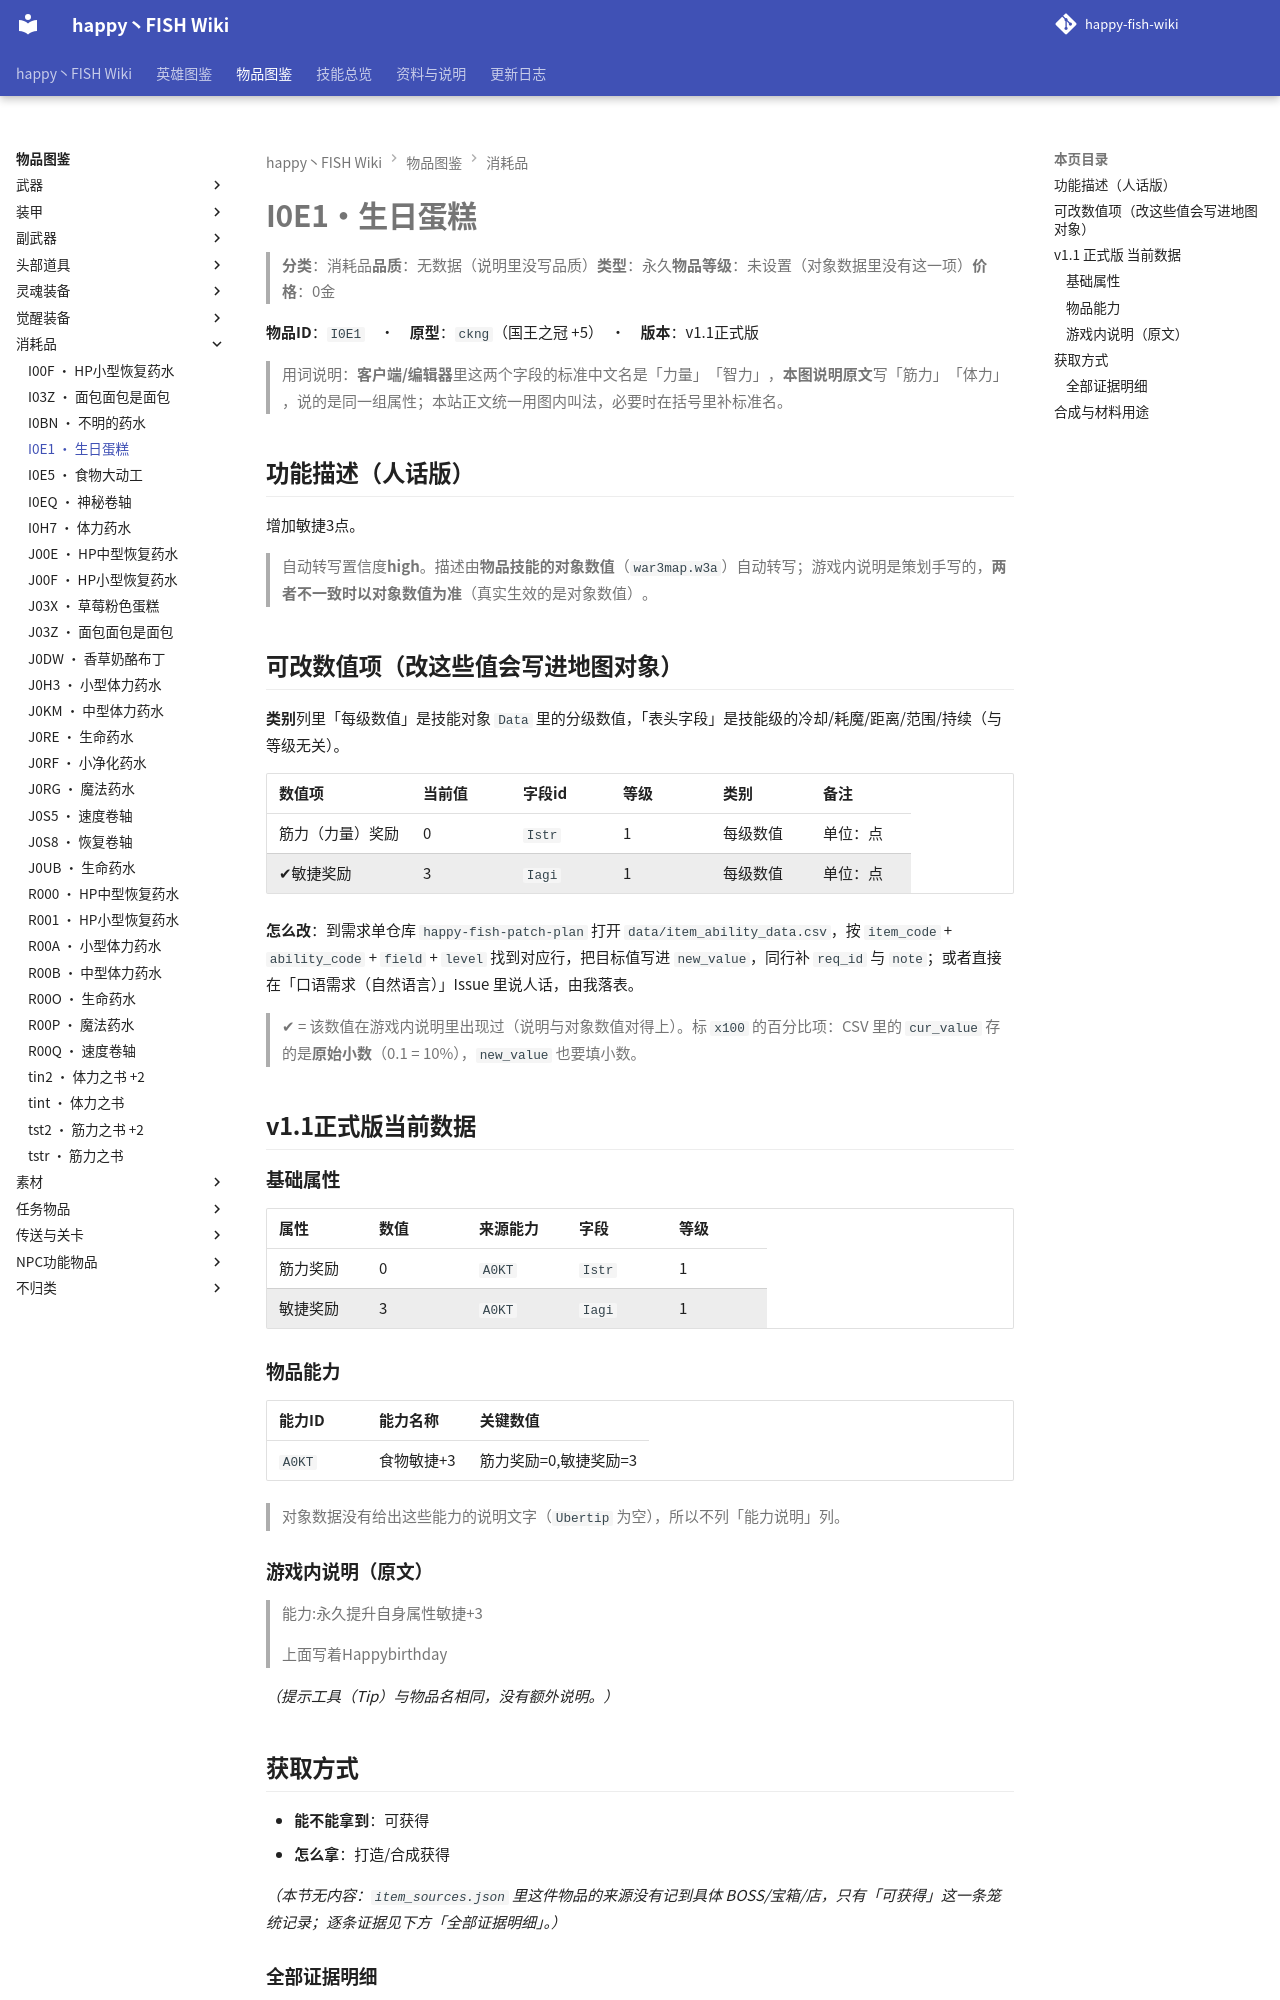

repository: slasher233/happy-fish-sao-wiki · page: items/消耗品/I0E1_生日蛋糕/index.html · generator: mkdocs

# I0E1 · 生日蛋糕

> **分类**：消耗品　**品质**：无数据（说明里没写品质）　**类型**：永久　**物品等级**：未设置（对象数据里没有这一项）　**价格**：0 金

**物品 ID**：`I0E1`　·　**原型**：`ckng`（国王之冠 +5）　·　**版本**：v1.1 正式版

> 用词说明：**客户端/编辑器**里这两个字段的标准中文名是「力量」「智力」，**本图说明原文**写「筋力」「体力」，说的是同一组属性；本站正文统一用图内叫法，必要时在括号里补标准名。

## 功能描述（人话版）

增加敏捷 3 点。

> 自动转写置信度 **high**。
> 描述由**物品技能的对象数值**（`war3map.w3a`）自动转写；游戏内说明是策划手写的，**两者不一致时以对象数值为准**（真实生效的是对象数值）。

## 可改数值项（改这些值会写进地图对象）

**类别**列里「每级数值」是技能对象 `Data` 里的分级数值，「表头字段」是技能级的冷却/耗魔/距离/范围/持续（与等级无关）。

| 数值项 | 当前值 | 字段 id | 等级 | 类别 | 备注 |
| --- | --- | --- | --- | --- | --- |
| 筋力（力量）奖励 | 0 | `Istr` | 1 | 每级数值 | 单位：点 |
| ✔ 敏捷奖励 | 3 | `Iagi` | 1 | 每级数值 | 单位：点 |


**怎么改**：到需求单仓库 `happy-fish-patch-plan` 打开 `data/item_ability_data.csv`，按 `item_code` + `ability_code` + `field` + `level` 找到对应行，把目标值写进 `new_value`，同行补 `req_id` 与 `note`；或者直接在「口语需求（自然语言）」Issue 里说人话，由我落表。

> ✔ = 该数值在游戏内说明里出现过（说明与对象数值对得上）。标 `x100` 的百分比项：CSV 里的 `cur_value` 存的是**原始小数**（0.1 = 10%），`new_value` 也要填小数。

## v1.1 正式版 当前数据

### 基础属性

| 属性 | 数值 | 来源能力 | 字段 | 等级 |
| --- | --- | --- | --- | --- |
| 筋力奖励 | 0 | `A0KT` | `Istr` | 1 |
| 敏捷奖励 | 3 | `A0KT` | `Iagi` | 1 |

### 物品能力

| 能力 ID | 能力名称 | 关键数值 |
| --- | --- | --- |
| `A0KT` | 食物敏捷+3 | 筋力奖励=0, 敏捷奖励=3 |


> 对象数据没有给出这些能力的说明文字（`Ubertip` 为空），所以不列「能力说明」列。

### 游戏内说明（原文）

> 能力:永久提升自身属性敏捷+3
>
>
> 上面写着Happy birthday

_（提示工具（Tip）与物品名相同，没有额外说明。）_

## 获取方式

- **能不能拿到**：可获得
- **怎么拿**：打造/合成获得

_（本节无内容：`item_sources.json` 里这件物品的来源没有记到具体 BOSS/宝箱/店，只有「可获得」这一条笼统记录；逐条证据见下方「全部证据明细」。）_

### 全部证据明细

**打造 / 合成**

| 触发物 | 消耗材料 | 触发器行号（`war3map.j`） | 备注 |
| --- | --- | --- | --- |
| （自动合成） |  | `46117` | — |
| （自动合成） |  | `46129` | — |
